The GitHub repository rahualrai/parts_classification contains a labelled image folder "parts" with 5 categories: connector, gear, plate, shaft, spring. Examples follow, each with its label.

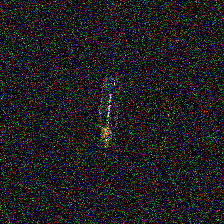
Label: connector

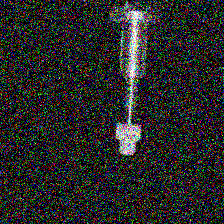
Label: gear

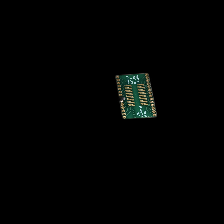
Label: plate

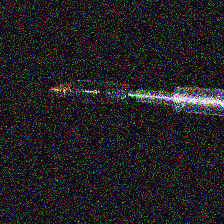
Label: connector

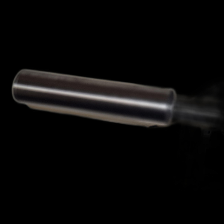
Label: shaft

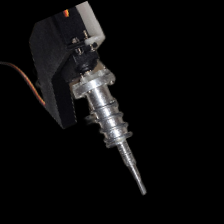
Label: spring
